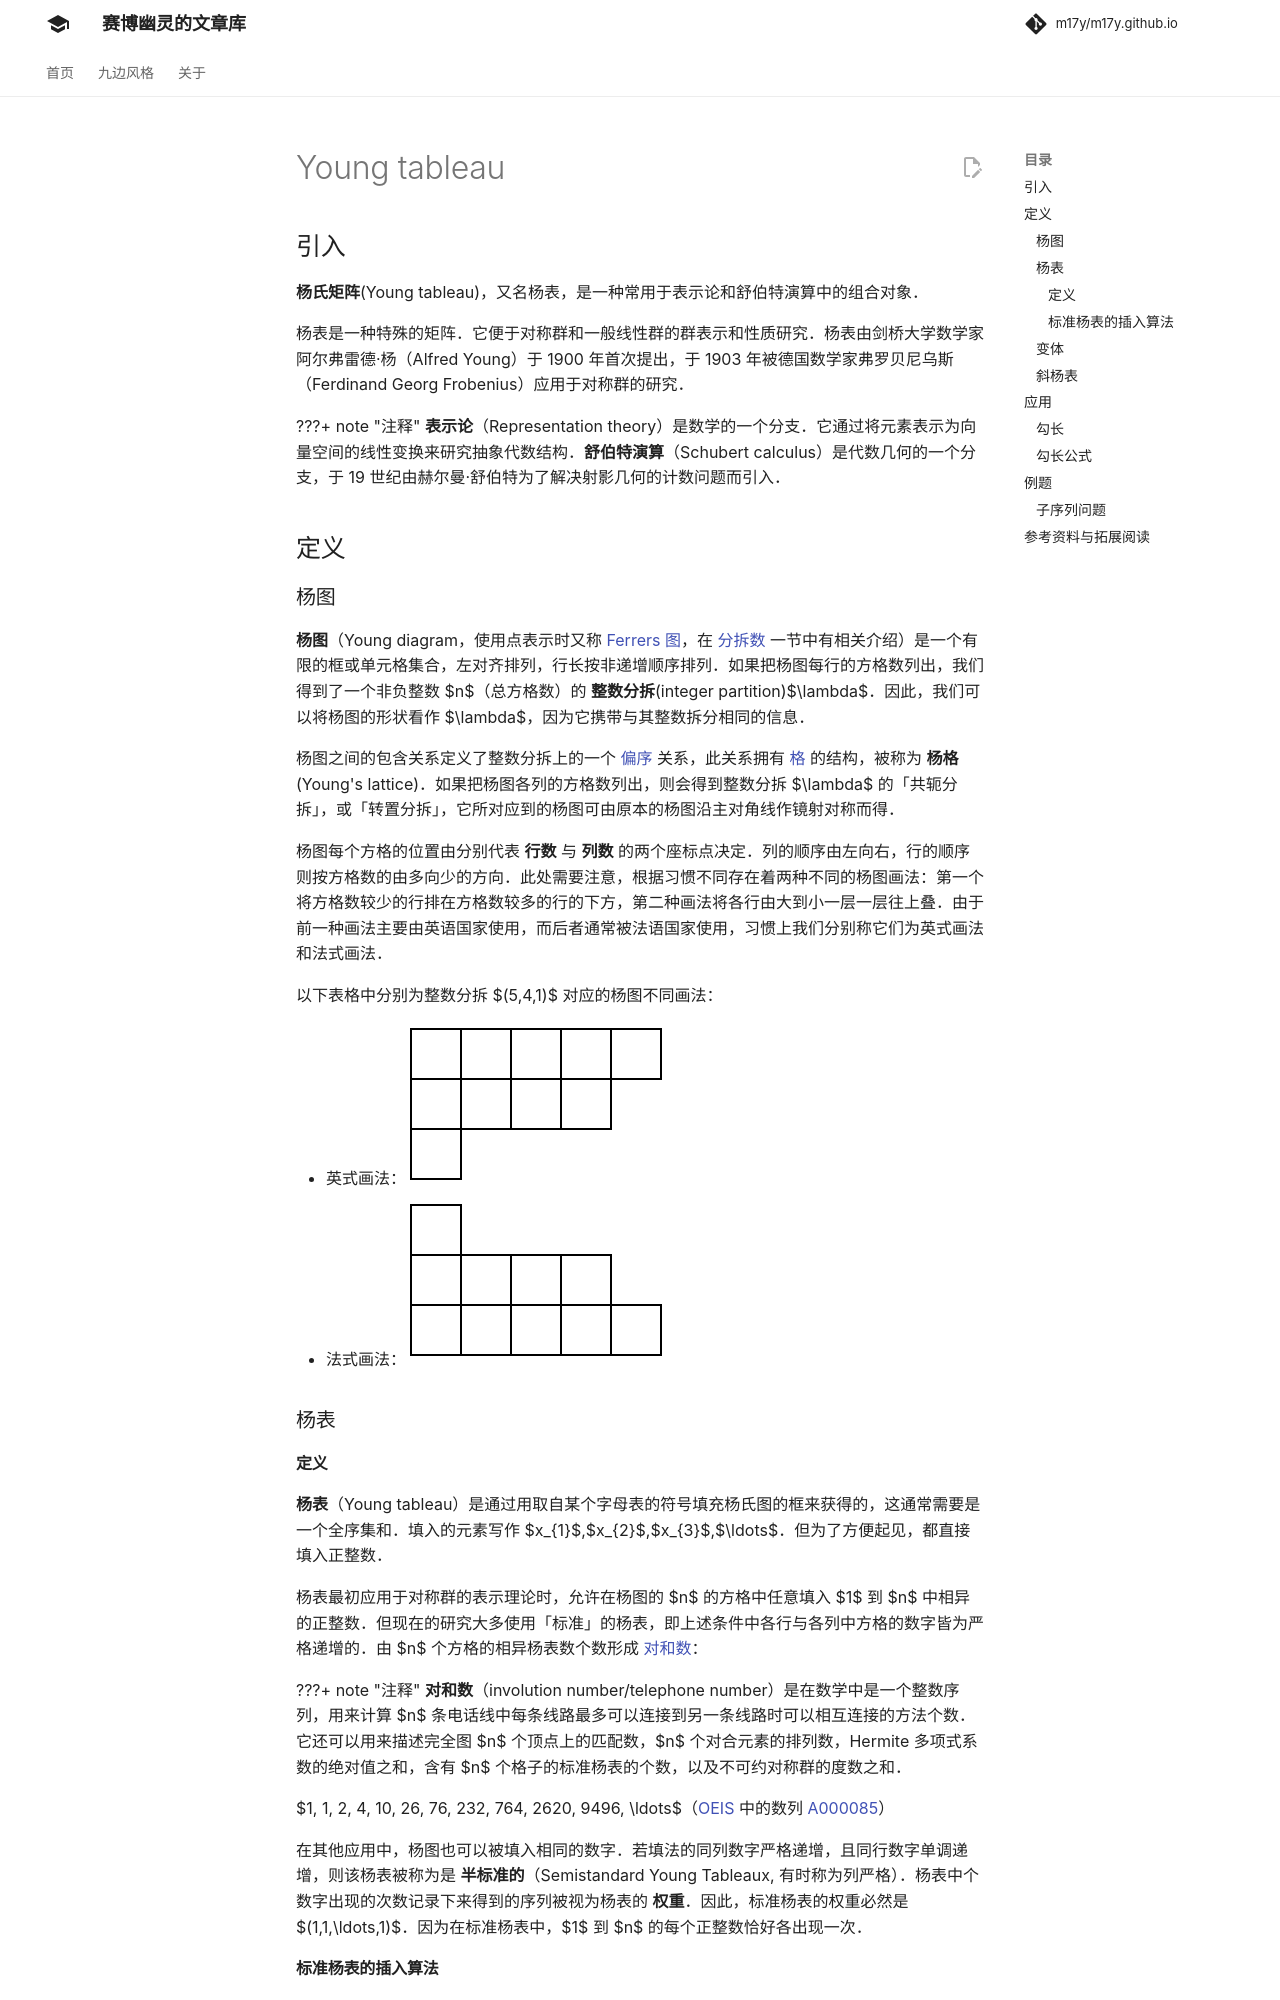

repository: m17y/m17y.github.io · page: math/young-tableau/index.html · generator: mkdocs

## 引入

**杨氏矩阵**(Young tableau)，又名杨表，是一种常用于表示论和舒伯特演算中的组合对象。

杨表是一种特殊的矩阵。它便于对称群和一般线性群的群表示和性质研究。杨表由剑桥大学数学家阿尔弗雷德·杨（Alfred Young）于 1900 年首次提出，于 1903 年被德国数学家弗罗贝尼乌斯（Ferdinand Georg Frobenius）应用于对称群的研究。

???+ note "注释"
    **表示论**（Representation theory）是数学的一个分支。它通过将元素表示为向量空间的线性变换来研究抽象代数结构。**舒伯特演算**（Schubert calculus）是代数几何的一个分支，于 19 世纪由赫尔曼·舒伯特为了解决射影几何的计数问题而引入。

## 定义

### 杨图

**杨图**（Young diagram，使用点表示时又称 [Ferrers 图](https://en.wikipedia.org/wiki/Partition_%28number_theory%29#Ferrers_diagram)，在 [分拆数](./combinatorics/partition.md#ferrers-%E5%9B%BE) 一节中有相关介绍）是一个有限的框或单元格集合，左对齐排列，行长按非递增顺序排列。如果把杨图每行的方格数列出，我们得到了一个非负整数 $n$（总方格数）的 **整数分拆**(integer partition)$\lambda$。因此，我们可以将杨图的形状看作 $\lambda$，因为它携带与其整数拆分相同的信息。

杨图之间的包含关系定义了整数分拆上的一个 [偏序](../math/order-theory.md#偏序集) 关系，此关系拥有 [格](../math/order-theory.md#有向集与格) 的结构，被称为 **杨格**(Young's lattice)。如果把杨图各列的方格数列出，则会得到整数分拆 $\lambda$ 的「共轭分拆」，或「转置分拆」，它所对应到的杨图可由原本的杨图沿主对角线作镜射对称而得。

杨图每个方格的位置由分别代表 **行数** 与 **列数** 的两个座标点决定。列的顺序由左向右，行的顺序则按方格数的由多向少的方向。此处需要注意，根据习惯不同存在着两种不同的杨图画法：第一个将方格数较少的行排在方格数较多的行的下方，第二种画法将各行由大到小一层一层往上叠。由于前一种画法主要由英语国家使用，而后者通常被法语国家使用，习惯上我们分别称它们为英式画法和法式画法。

以下表格中分别为整数分拆 $(5,4,1)$ 对应的杨图不同画法：

-   英式画法：![](./images/young-diagram-1.png)
-   法式画法：![](./images/young-diagram-2.png)

### 杨表

#### 定义

**杨表**（Young tableau）是通过用取自某个字母表的符号填充杨氏图的框来获得的，这通常需要是一个全序集和。填入的元素写作 $x_{1}$,$x_{2}$,$x_{3}$,$\ldots$。但为了方便起见，都直接填入正整数。

杨表最初应用于对称群的表示理论时，允许在杨图的 $n$ 的方格中任意填入 $1$ 到 $n$ 中相异的正整数。但现在的研究大多使用「标准」的杨表，即上述条件中各行与各列中方格的数字皆为严格递增的。由 $n$ 个方格的相异杨表数个数形成 [对和数](https://en.wikipedia.org/wiki/Telephone_number_%28mathematiics%29)：

???+ note "注释"
    **对和数**（involution number/telephone number）是在数学中是一个整数序列，用来计算 $n$ 条电话线中每条线路最多可以连接到另一条线路时可以相互连接的方法个数。它还可以用来描述完全图 $n$ 个顶点上的匹配数，$n$ 个对合元素的排列数，Hermite 多项式系数的绝对值之和，含有 $n$ 个格子的标准杨表的个数，以及不可约对称群的度数之和。

$1, 1, 2, 4, 10, 26, 76, 232, 764, 2620, 9496, \ldots$（[OEIS](https://en.wikipedia.org/wiki/On-Line_Encyclopedia_of_Integer_Sequences) 中的数列 [A000085](https://oeis.org/A000085)）

在其他应用中，杨图也可以被填入相同的数字。若填法的同列数字严格递增，且同行数字单调递增，则该杨表被称为是 **半标准的**（Semistandard Young Tableaux, 有时称为列严格）。杨表中个数字出现的次数记录下来得到的序列被视为杨表的 **权重**。因此，标准杨表的权重必然是 $(1,1,\ldots,1)$。因为在标准杨表中，$1$ 到 $n$ 的每个正整数恰好各出现一次。
